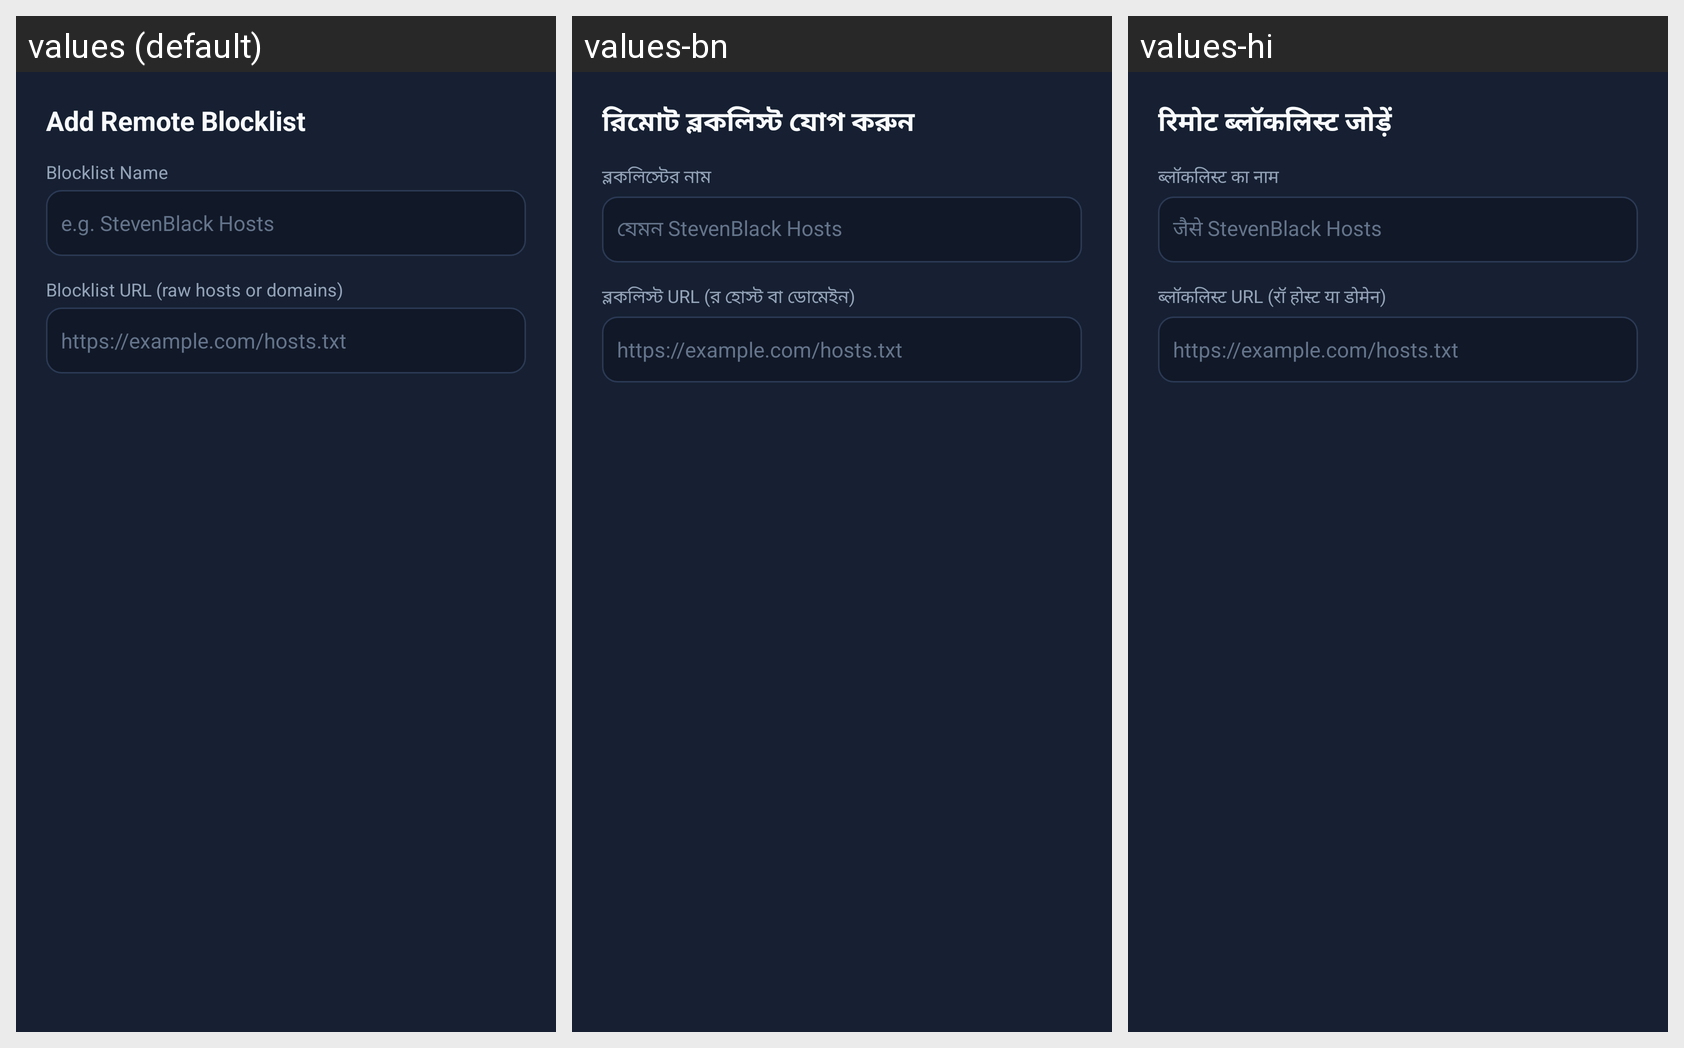

Here is an Android app screen in its default locale and in the app's own translations. Write out the translated-string differences for the strings that appear on this screen.
Android screen res/layout/dialog_add_source.xml rendered under 3 locales, left to right: values (default), values-bn, values-hi. Device: Nexus 5 (rendered at 1080×1920; each locale shown at half size, 540×960, under a caption strip naming it); theme Theme.MyApplication.
Strings drawn on this screen, with the default value and each locale's value (text and hints the layout hard-codes, and strings that could not be matched under every locale, appear in the picture but are not listed):

dialog_add_source_title
  values: Add Remote Blocklist
  values-bn: রিমোট ব্লকলিস্ট যোগ করুন
  values-hi: रिमोट ब्लॉकलिस्ट जोड़ें

hint_source_name
  values: Blocklist Name
  values-bn: ব্লকলিস্টের নাম
  values-hi: ब्लॉकलिस्ट का नाम

ui_e_g_stevenblack_hosts
  values: e.g. StevenBlack Hosts
  values-bn: যেমন StevenBlack Hosts
  values-hi: जैसे StevenBlack Hosts

hint_source_url
  values: Blocklist URL (raw hosts or domains)
  values-bn: ব্লকলিস্ট URL (র হোস্ট বা ডোমেইন)
  values-hi: ब्लॉकलिस्ट URL (रॉ होस्ट या डोमेन)
